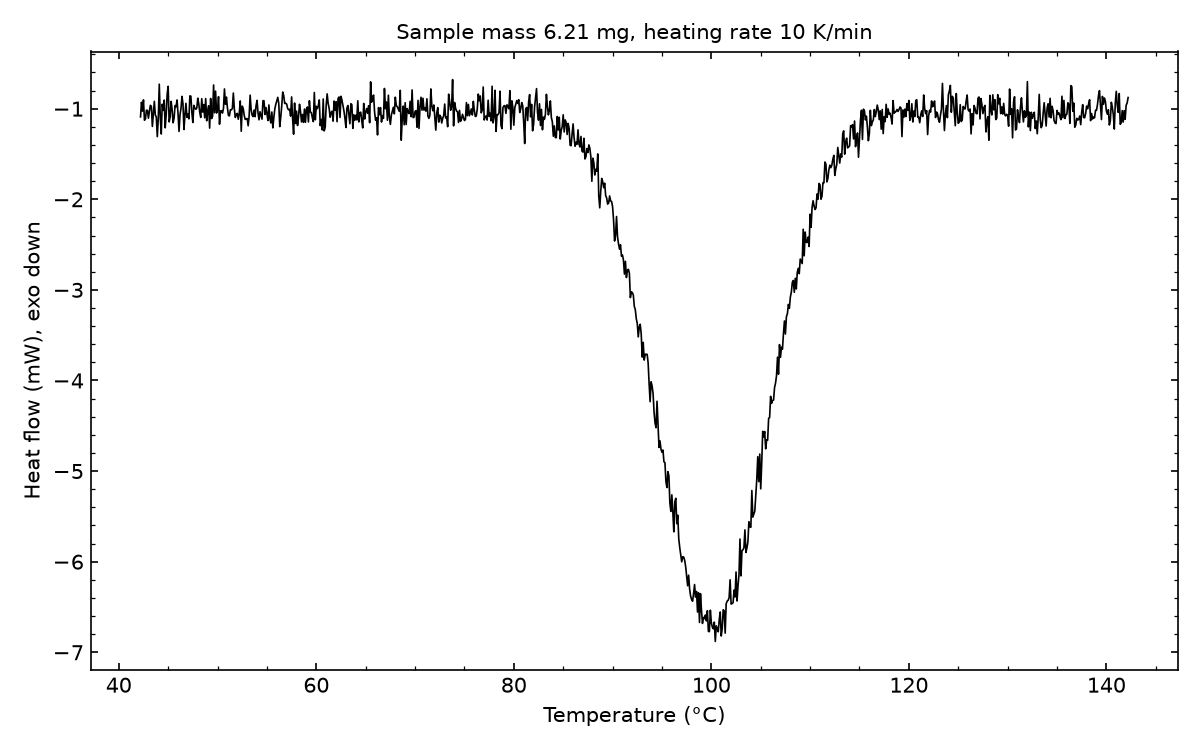

Values plotted in this chart, from the file beside it:
# sample_mass_mg=6.21, heating_rate_K_per_min=10, exo=down
Temperature (°C), Heat flow (mW)
42.20, -1.091
42.30, -0.9294
42.40, -1.027
42.50, -0.9029
42.60, -1.128
42.70, -1.114
42.80, -1.016
42.90, -1.019
43.00, -1.105
43.10, -1.028
43.20, -0.9631
43.30, -0.9758
43.40, -1.196
43.50, -1.059
43.60, -0.9188
43.70, -1.072
43.80, -1.091
43.90, -1.309
44.00, -1.111
44.10, -0.7295
44.20, -1.087
44.30, -1.28
44.40, -0.9506
44.50, -1.018
44.60, -0.9051
44.70, -1.211
44.80, -1.068
44.90, -0.8382
45.00, -0.7529
45.10, -1.146
45.20, -1.092
45.30, -0.9196
45.40, -1.007
45.50, -1.156
45.60, -1.103
45.70, -0.9651
45.80, -0.979
45.90, -0.9036
46.00, -1.059
46.10, -1.251
46.20, -1.065
46.30, -0.9965
46.40, -0.8639
46.50, -0.9469
46.60, -1.23
46.70, -1.07
46.80, -0.9409
46.90, -1.095
47.00, -1.061
47.10, -1.113
47.20, -0.8578
47.30, -0.8629
47.40, -1.044
47.50, -1.153
47.60, -0.9635
47.70, -0.9927
47.80, -1.007
47.90, -0.9921
48.00, -0.8845
... 942 more rows
